Image classification data set "patch_dataset" (Prathu241/open_agri on GitHub). Class labels (5): early blight, healthy, late blight, leaf mold, septoria leaf spot.

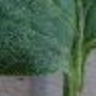
Label: early blight

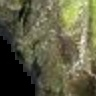
Label: late blight

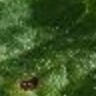
Label: septoria leaf spot

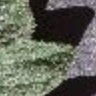
Label: healthy

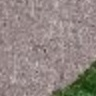
Label: leaf mold

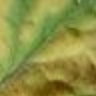
Label: leaf mold
